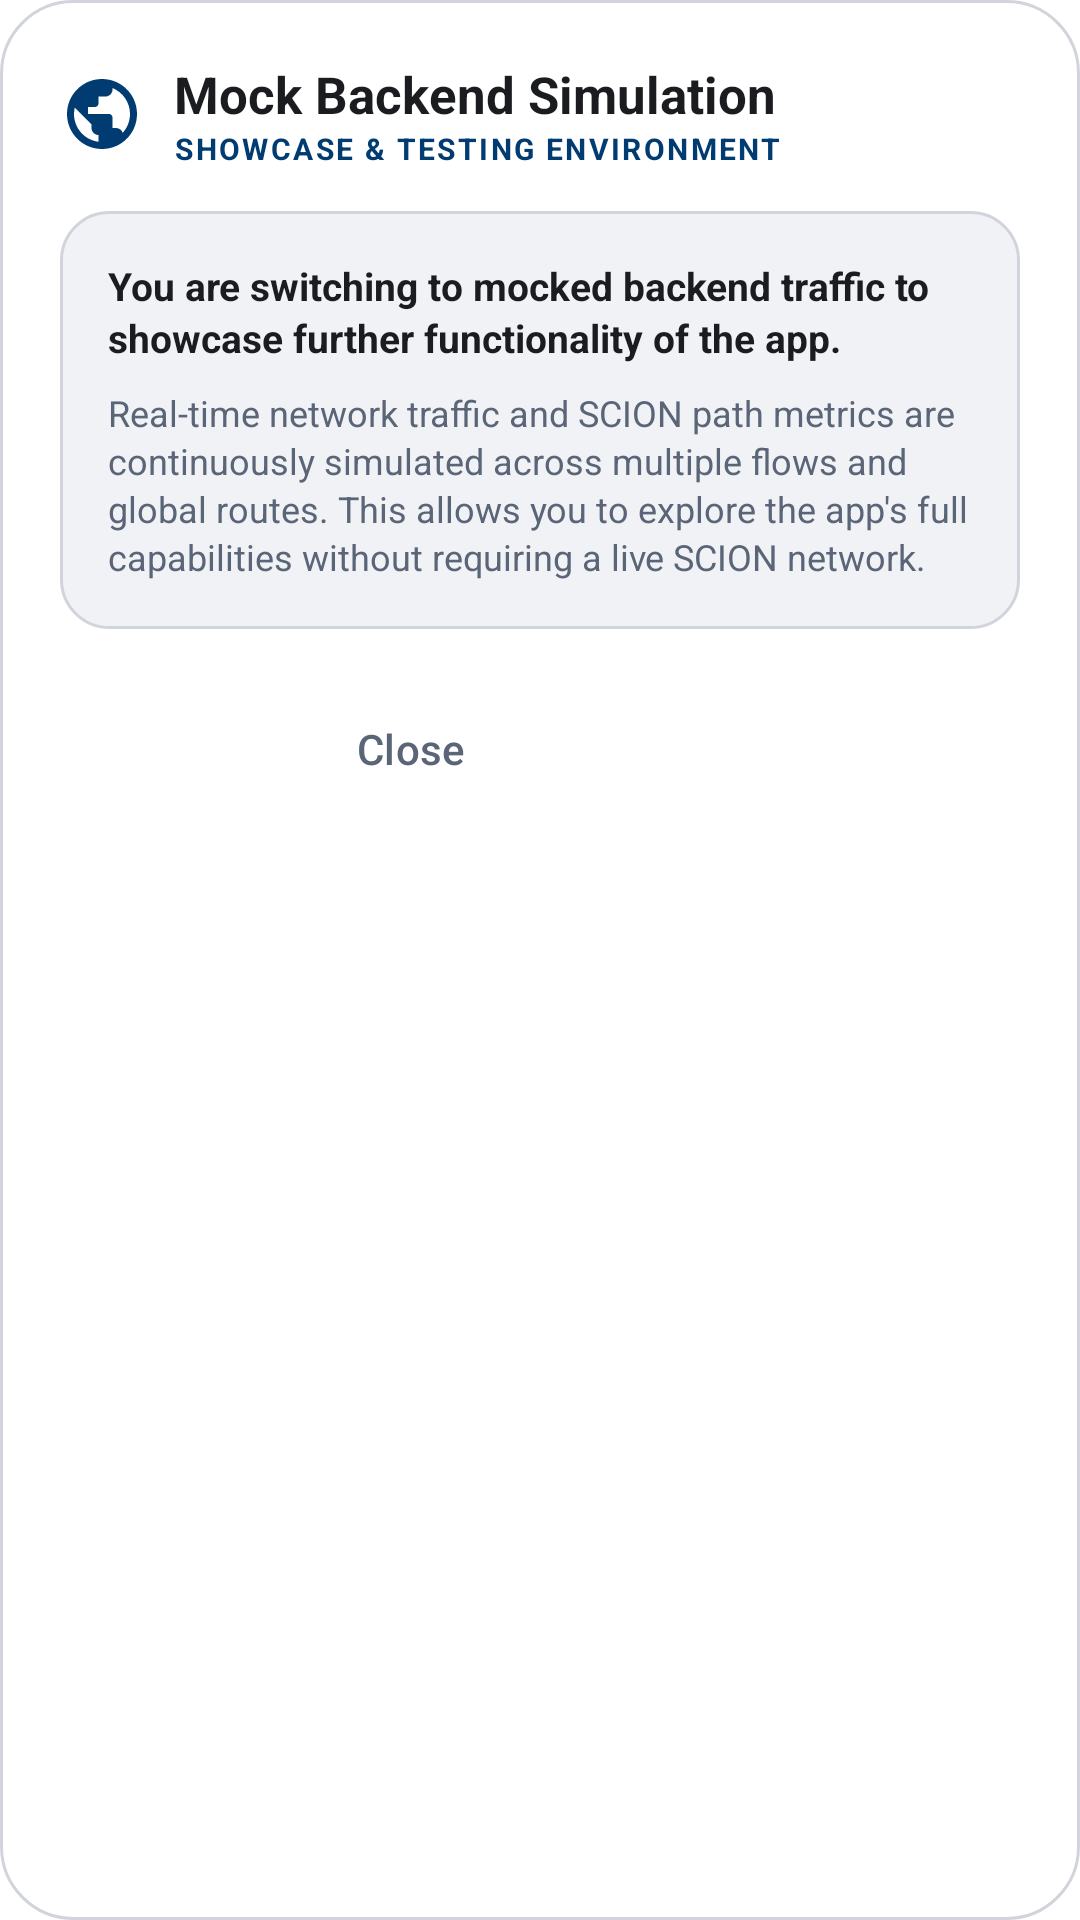

This screen was rendered from an Android layout file. Write that file and the resources it references.
<!-- AndroidManifest.xml: application theme AppTheme -->
<!-- res/layout/mock_scenario_dialog.xml -->
<?xml version="1.0" encoding="utf-8"?>
<LinearLayout xmlns:android="http://schemas.android.com/apk/res/android"
    xmlns:app="http://schemas.android.com/apk/res-auto"
    xmlns:tools="http://schemas.android.com/tools"
    android:layout_width="match_parent"
    android:layout_height="wrap_content"
    android:orientation="vertical"
    android:background="@drawable/scitra_dialog_bg"
    android:padding="20dp">

    
    <RelativeLayout
        android:layout_width="match_parent"
        android:layout_height="wrap_content"
        android:layout_marginBottom="14dp">

        <LinearLayout
            android:layout_width="wrap_content"
            android:layout_height="wrap_content"
            android:orientation="horizontal"
            android:gravity="center_vertical"
            android:layout_alignParentStart="true"
            android:layout_toStartOf="@id/btn_close_dialog">

            <ImageView
                android:layout_width="28dp"
                android:layout_height="28dp"
                android:src="@drawable/ic_globe"
                app:tint="@color/scitra_primary"
                android:layout_marginEnd="10dp" />

            <LinearLayout
                android:layout_width="wrap_content"
                android:layout_height="wrap_content"
                android:orientation="vertical">

                <TextView
                    android:layout_width="wrap_content"
                    android:layout_height="wrap_content"
                    android:text="Mock Backend Simulation"
                    android:textColor="@color/scitra_on_surface"
                    android:textSize="17sp"
                    android:textStyle="bold" />

                <TextView
                    android:layout_width="wrap_content"
                    android:layout_height="wrap_content"
                    android:text="SHOWCASE &amp; TESTING ENVIRONMENT"
                    android:textColor="@color/scitra_primary"
                    android:textSize="10sp"
                    android:textStyle="bold"
                    android:letterSpacing="0.08" />
            </LinearLayout>
        </LinearLayout>

        <ImageView
            android:id="@+id/btn_close_dialog"
            android:layout_width="32dp"
            android:layout_height="32dp"
            android:layout_alignParentEnd="true"
            android:layout_centerVertical="true"
            android:src="@drawable/ic_close"
            app:tint="@color/scitra_on_surface_variant"
            android:background="?android:attr/selectableItemBackgroundBorderless"
            android:padding="6dp"
            android:contentDescription="@string/cancel" />
    </RelativeLayout>

    
    <ScrollView
        android:layout_width="match_parent"
        android:layout_height="wrap_content"
        android:fillViewport="true">

        <LinearLayout
            android:layout_width="match_parent"
            android:layout_height="wrap_content"
            android:orientation="vertical">

            
            <LinearLayout
                android:layout_width="match_parent"
                android:layout_height="wrap_content"
                android:orientation="vertical"
                android:background="@drawable/scitra_section_card_bg"
                android:padding="16dp"
                android:layout_marginBottom="4dp">

                <TextView
                    android:layout_width="match_parent"
                    android:layout_height="wrap_content"
                    android:text="You are switching to mocked backend traffic to showcase further functionality of the app."
                    android:textColor="@color/scitra_on_surface"
                    android:textSize="13sp"
                    android:textStyle="bold"
                    android:lineSpacingExtra="2dp" />

                <TextView
                    android:layout_width="match_parent"
                    android:layout_height="wrap_content"
                    android:layout_marginTop="8dp"
                    android:text="Real-time network traffic and SCION path metrics are continuously simulated across multiple flows and global routes. This allows you to explore the app's full capabilities without requiring a live SCION network."
                    android:textColor="@color/scitra_on_surface_variant"
                    android:textSize="12sp"
                    android:lineSpacingExtra="2dp" />
            </LinearLayout>

        </LinearLayout>
    </ScrollView>

    
    <LinearLayout
        android:layout_width="match_parent"
        android:layout_height="wrap_content"
        android:orientation="horizontal"
        android:gravity="end"
        android:layout_marginTop="12dp">

        <Button
            android:id="@+id/btn_cancel"
            style="@style/Widget.Material3.Button.TextButton"
            android:layout_width="wrap_content"
            android:layout_height="wrap_content"
            android:text="Close"
            android:textColor="@color/scitra_on_surface_variant" />

        <Button
            android:id="@+id/btn_apply"
            style="@style/Widget.Material3.Button"
            android:layout_width="wrap_content"
            android:layout_height="wrap_content"
            android:layout_marginStart="8dp"
            android:text="Start Simulation"
            android:backgroundTint="@color/scitra_primary"
            android:textColor="@color/scitra_on_primary" />
    </LinearLayout>

</LinearLayout>
<!-- resources referenced by this layout -->
<resources>
  <color name="scitra_on_primary">#FFFFFF</color>
  <color name="scitra_on_surface">#1A1C20</color>
  <color name="scitra_on_surface_variant">#5A6577</color>
  <color name="scitra_primary">#003B71</color>
  <!-- drawable ic_globe (drawable) -->
  <?xml version="1.0" encoding="utf-8"?>
  <vector xmlns:android="http://schemas.android.com/apk/res/android"
      android:width="24dp"
      android:height="24dp"
      android:viewportWidth="24"
      android:viewportHeight="24">
      <path
          android:fillColor="#003B71"
          android:pathData="M12,2C6.48,2 2,6.48 2,12s4.48,10 10,10 10,-4.48 10,-10S17.52,2 12,2zM11,19.93c-3.95,-0.49 -7,-3.85 -7,-7.93 0,-0.62 0.08,-1.21 0.21,-1.79L9,15v1c0,1.1 0.9,2 2,2v1.93zM17.9,17.39c-0.26,-0.81 -1,-1.39 -1.9,-1.39h-1v-3c0,-0.55 -0.45,-1 -1,-1L8,12v-2h2c0.55,0 1,-0.45 1,-1L11,7h2c1.1,0 2,-0.9 2,-2v-0.41c2.93,1.19 5,4.06 5,7.41 0,2.08,-0.8,3.97 -2.1,5.39z" />
  </vector>
  <!-- drawable scitra_dialog_bg (drawable) -->
  <?xml version="1.0" encoding="utf-8"?>
  <shape xmlns:android="http://schemas.android.com/apk/res/android"
      android:shape="rectangle">
      <solid android:color="@color/scitra_background" />
      <corners android:radius="24dp" />
      <stroke
          android:width="1dp"
          android:color="@color/scitra_outline_variant" />
  </shape>
  <!-- drawable scitra_section_card_bg (drawable) -->
  <?xml version="1.0" encoding="utf-8"?>
  <shape xmlns:android="http://schemas.android.com/apk/res/android"
      android:shape="rectangle">
      <solid android:color="@color/scitra_surface_container" />
      <corners android:radius="16dp" />
      <stroke
          android:width="1dp"
          android:color="@color/scitra_outline_variant" />
  </shape>
  <string name="cancel">Cancel</string>
  <style name="AppTheme" parent="AppThemeBase" />
  <color name="scitra_background">#FFFFFF</color>
  <color name="scitra_outline_variant">#D1D5DB</color>
  <color name="scitra_surface_container">#F1F2F6</color>
  <style name="WireGuardTheme.MaterialCardView" parent="Widget.Material3.CardView.Elevated">
          <item name="cornerRadius">16dp</item>
          <item name="contentPadding">16dp</item>
          <item name="cardBackgroundColor">@color/scitra_surface_container_high</item>
          <item name="strokeColor">@color/scitra_outline_variant</item>
          <item name="strokeWidth">1dp</item>
          <item name="cardElevation">0dp</item>
      </style>
  <style name="WireGuardTheme.Toolbar" parent="Widget.Material3.Toolbar">
          <item name="android:background">@color/scitra_background</item>
      </style>
  <style name="WireGuardTheme.BottomSheetDialog" parent="ThemeOverlay.Material3.BottomSheetDialog">
          <item name="android:windowIsFloating">false</item>
          <item name="android:navigationBarColor">@android:color/transparent</item>
      </style>
  <style name="ScitraActionModeStyle" parent="Widget.AppCompat.ActionMode">
          <item name="background">@color/scitra_background</item>
          <item name="titleTextStyle">@style/ScitraActionModeTitle</item>
      </style>
  <color name="scitra_primary_container">#0067B8</color>
  <color name="scitra_on_primary_container">#D4E3FF</color>
  <color name="scitra_surface_container_high">#EBEDF2</color>
  <color name="md_theme_light_error">#BA1A1A</color>
  <color name="md_theme_light_errorContainer">#FFDAD6</color>
  <color name="md_theme_light_onError">#FFFFFF</color>
  <color name="md_theme_light_onErrorContainer">#410002</color>
  <style name="ScitraActionModeTitle" parent="TextAppearance.AppCompat.Widget.ActionMode.Title">
          <item name="android:textColor">@color/scitra_on_surface</item>
          <item name="android:textSize">18sp</item>
          <item name="android:textStyle">bold</item>
      </style>
</resources>
